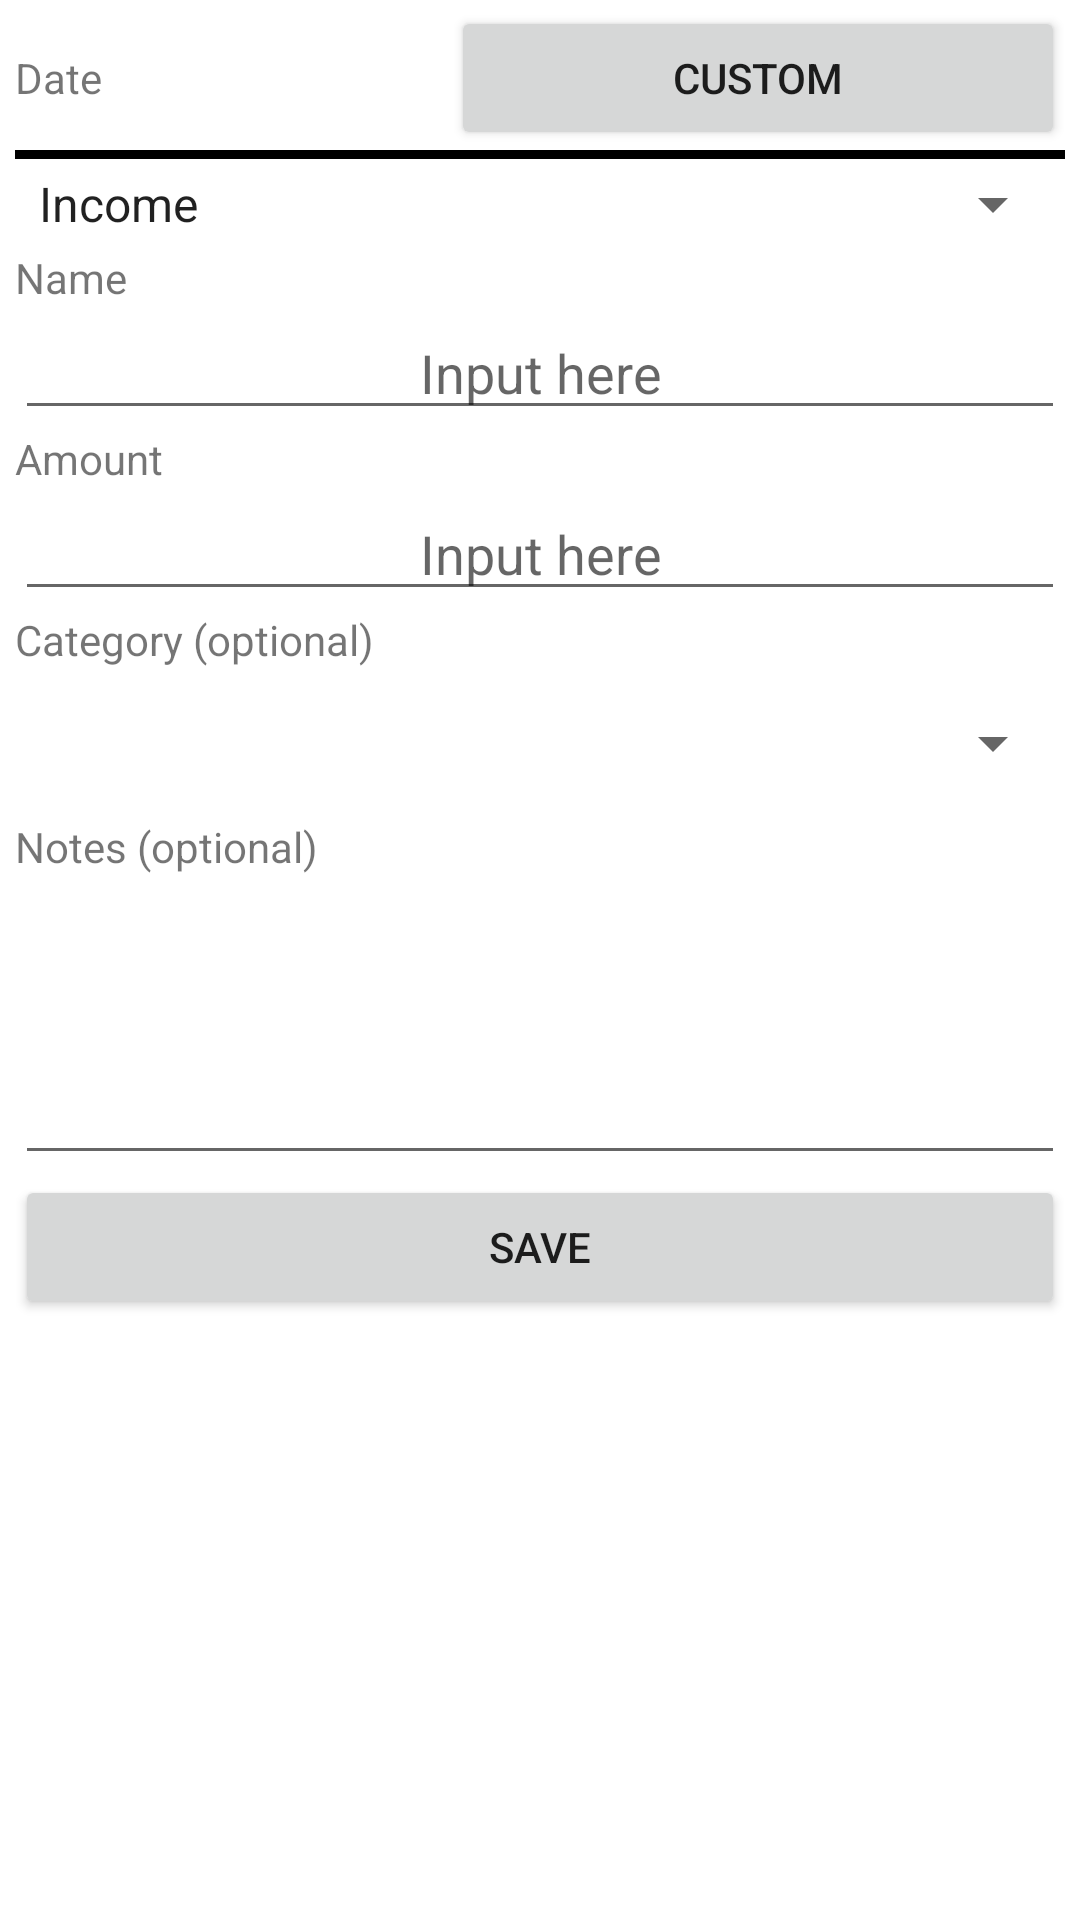

Android layout source for this screen:
<!-- AndroidManifest.xml: application theme Theme.Billant -->
<!-- res/layout/dialog_income_expense.xml -->
<?xml version="1.0" encoding="utf-8"?>
<LinearLayout xmlns:android="http://schemas.android.com/apk/res/android"
    android:layout_width="match_parent"
    android:layout_height="match_parent"
    android:orientation="vertical"
    android:paddingStart="5dp"
    android:paddingEnd="5dp"
    android:paddingTop="2dp">

    <LinearLayout
        android:layout_width="match_parent"
        android:layout_height="wrap_content"
        android:orientation="horizontal">


        <TextView
            android:id="@+id/income_expense_date_tv"
            android:layout_width="wrap_content"
            android:layout_height="wrap_content"
            android:layout_weight="1"
            android:text="@string/date" />

        <Button
            android:id="@+id/income_expense_date"
            android:layout_width="wrap_content"
            android:layout_height="wrap_content"
            android:layout_weight="1"
            android:text="@string/custom" />
    </LinearLayout>

    <LinearLayout
        android:layout_width="match_parent"
        android:layout_height="3dp"
        android:orientation="horizontal"
        android:background="@color/black">

    </LinearLayout>

    <Spinner
        android:id="@+id/income_expense_type"
        android:layout_width="match_parent"
        android:layout_height="30dp"
        android:entries="@array/incomeexpense"/>

    <TextView
        android:id="@+id/textView9"
        android:layout_width="match_parent"
        android:layout_height="wrap_content"
        android:text="@string/name" />

    <EditText
        android:id="@+id/income_expense_name"
        android:layout_width="match_parent"
        android:layout_height="wrap_content"
        android:ems="10"
        android:inputType="text"
        android:gravity="center"
        android:hint="@string/inputhere"/>

    <TextView
        android:id="@+id/textView12"
        android:layout_width="match_parent"
        android:layout_height="wrap_content"
        android:text="@string/amount" />

    <EditText
        android:id="@+id/income_expense_amount"
        android:layout_width="match_parent"
        android:layout_height="wrap_content"
        android:ems="10"
        android:inputType="numberDecimal"
        android:gravity="center"
        android:hint="@string/inputhere"/>

    <TextView
        android:id="@+id/textView13"
        android:layout_width="match_parent"
        android:layout_height="wrap_content"
        android:text="@string/category_optional" />

    <Spinner
        android:id="@+id/income_expense_category"
        android:layout_width="match_parent"
        android:layout_height="50dp"
        android:spinnerMode="dropdown" />

    <TextView
        android:id="@+id/textView14"
        android:layout_width="match_parent"
        android:layout_height="wrap_content"
        android:text="@string/notes_optional" />

    <EditText
        android:id="@+id/income_expense_notes"
        android:layout_width="match_parent"
        android:layout_height="100dp"
        android:ems="10"
        android:gravity="start|top"
        android:inputType="textMultiLine" />

    <Button
        android:id="@+id/income_expense_save"
        android:layout_width="match_parent"
        android:layout_height="wrap_content"
        android:text="@string/save" />


</LinearLayout>
<!-- resources referenced by this layout -->
<resources>
  <string-array name="incomeexpense">
          <item>@string/income</item>
          <item>@string/expense</item>
      </string-array>
  <color name="black">#FF000000</color>
  <string name="amount">Amount</string>
  <string name="category_optional">Category (optional)</string>
  <string name="custom">Custom</string>
  <string name="date">Date</string>
  <string name="inputhere">Input here</string>
  <string name="name">Name</string>
  <string name="notes_optional">Notes (optional)</string>
  <string name="save">Save</string>
  <style name="Theme.Billant" parent="Theme.MaterialComponents.DayNight.DarkActionBar">
          
          <item name="colorPrimary">@color/blue</item>
          <item name="colorPrimaryVariant">@color/blueazure</item>
          <item name="colorOnPrimary">@color/white</item>
          
          <item name="colorSecondary">@color/teal_200</item>
          <item name="colorSecondaryVariant">@color/teal_700</item>
          <item name="colorOnSecondary">@color/black</item>
          
          <item name="android:statusBarColor">?attr/colorPrimaryVariant</item>
          
  
          <item name="windowActionBar">false</item>
          <item name="windowNoTitle">true</item>
      </style>
  <string name="income">Income</string>
  <string name="expense">Expense</string>
  <color name="blue">#0000FF</color>
  <color name="blueazure">#006EFF</color>
  <color name="white">#FFFFFFFF</color>
  <color name="teal_200">#FF03DAC5</color>
  <color name="teal_700">#FF018786</color>
</resources>
